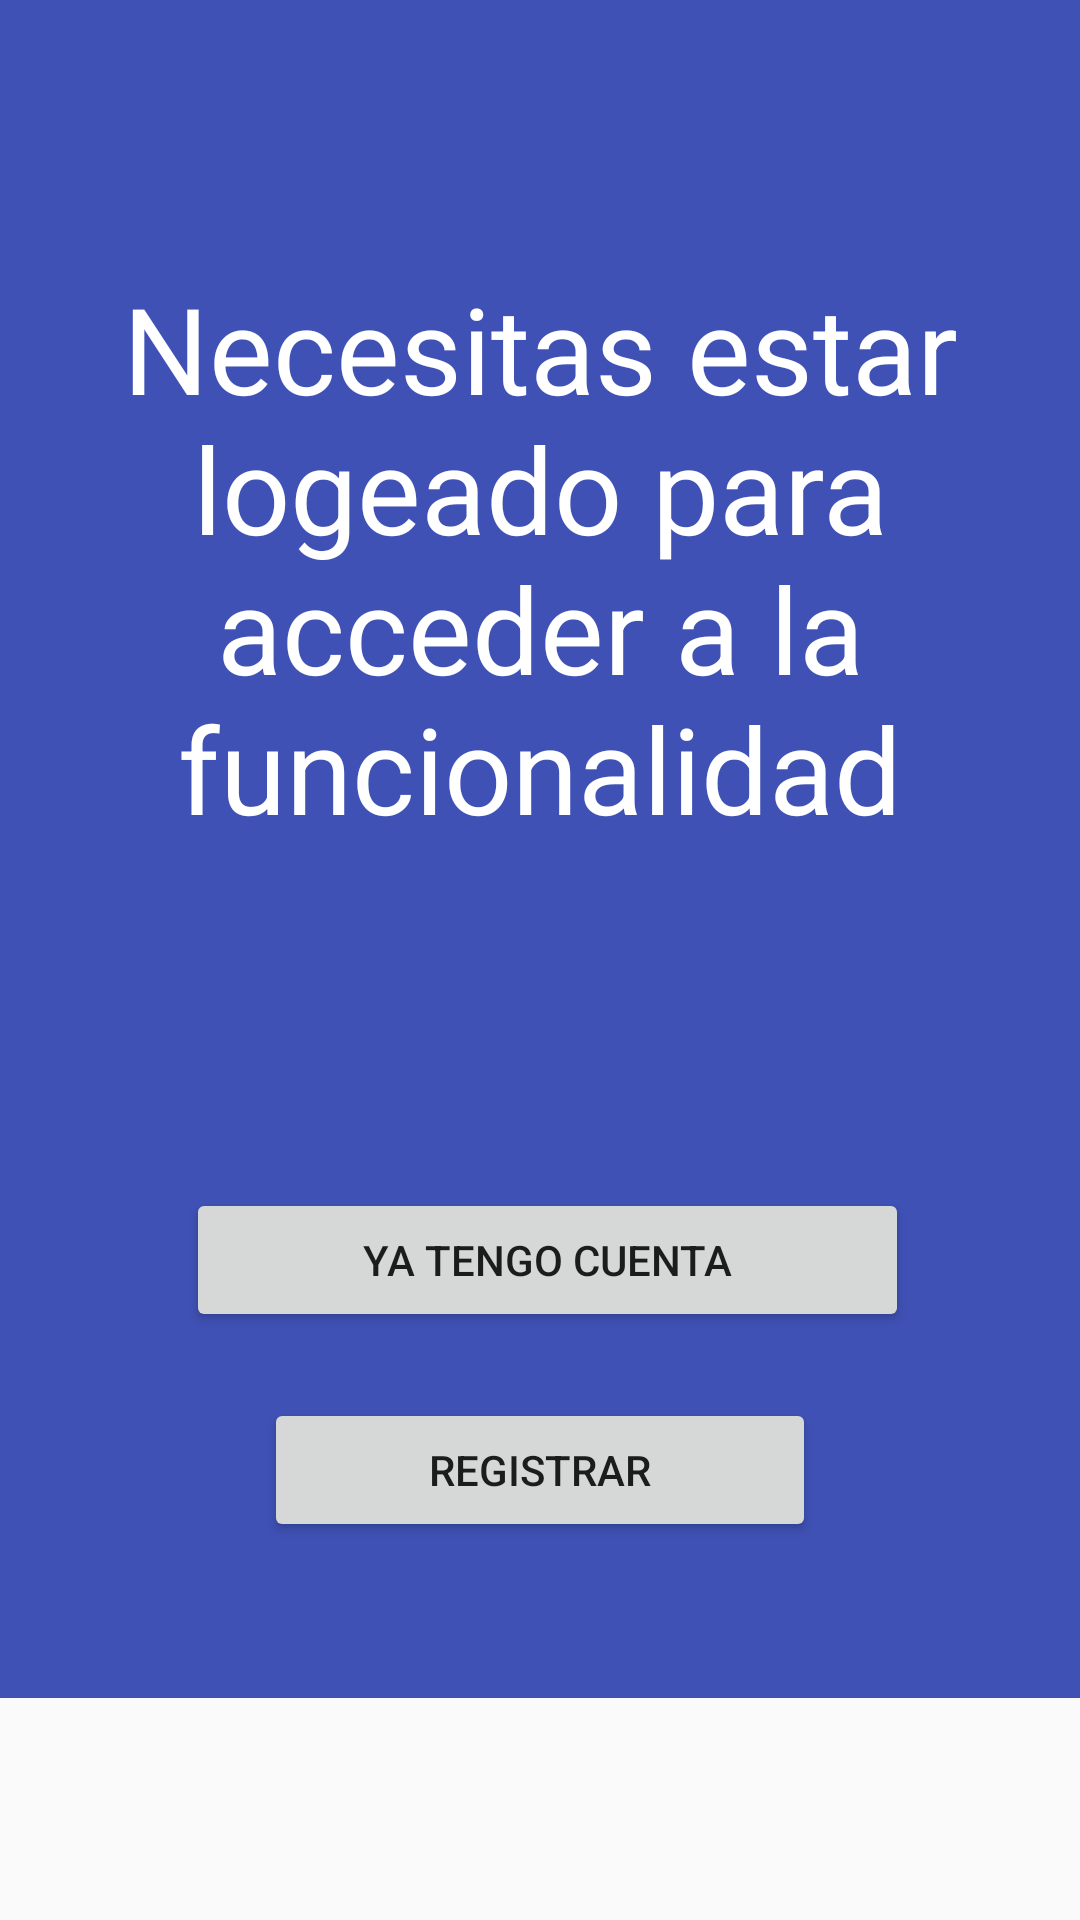

The Android layout XML behind this screen, and the referenced resources:
<!-- AndroidManifest.xml: application theme AppTheme -->
<!-- res/layout/fragment_required_log_in.xml -->
<?xml version="1.0" encoding="utf-8"?>
<android.support.constraint.ConstraintLayout
    xmlns:android="http://schemas.android.com/apk/res/android"
    xmlns:tools="http://schemas.android.com/tools"
    android:layout_width="match_parent"
    android:layout_height="match_parent">

    <RelativeLayout
        android:layout_width="match_parent"
        android:layout_height="566dp"
        android:orientation="vertical"
        android:background="@color/colorPrimary">


        <TextView
            android:id="@+id/require_login"
            android:layout_width="match_parent"
            android:layout_height="372dp"
            android:layout_gravity="center"
            android:gravity="center"
            android:lines="4"
            android:text="@string/require_login"
            android:textColor="@android:color/white"
            android:textSize="40sp"
            tools:layout_editor_absoluteX="0dp"
            tools:layout_editor_absoluteY="114dp" />

        <Button
            android:id="@+id/button_login"
            android:layout_width="241dp"
            android:layout_height="wrap_content"
            android:layout_alignParentStart="true"
            android:layout_alignParentBottom="true"
            android:layout_marginStart="62dp"
            android:layout_marginBottom="122dp"
            android:text="@string/tutorial4_button" />

        <Button
            android:id="@+id/register_button"
            android:layout_width="184dp"
            android:layout_height="wrap_content"
            android:layout_alignParentStart="true"
            android:layout_alignParentBottom="true"
            android:layout_marginStart="88dp"
            android:layout_marginBottom="52dp"
            android:text="@string/register" />

    </RelativeLayout>

</android.support.constraint.ConstraintLayout>
<!-- resources referenced by this layout -->
<resources>
  <color name="colorPrimary">#3f51b5</color>
  <string name="register">Registrar</string>
  <string name="require_login">Necesitas estar logeado para acceder a la funcionalidad</string>
  <string name="tutorial4_button">Ya tengo cuenta</string>
  <style name="AppTheme" parent="Theme.AppCompat.Light.NoActionBar">
          
          <item name="colorPrimary">@color/colorPrimary</item>
          <item name="colorPrimaryDark">@color/colorPrimaryDark</item>
          <item name="colorAccent">@color/colorAccent</item>
      </style>
  <color name="colorPrimaryDark">#ffffff</color>
  <color name="colorAccent">#4040ff</color>
</resources>
